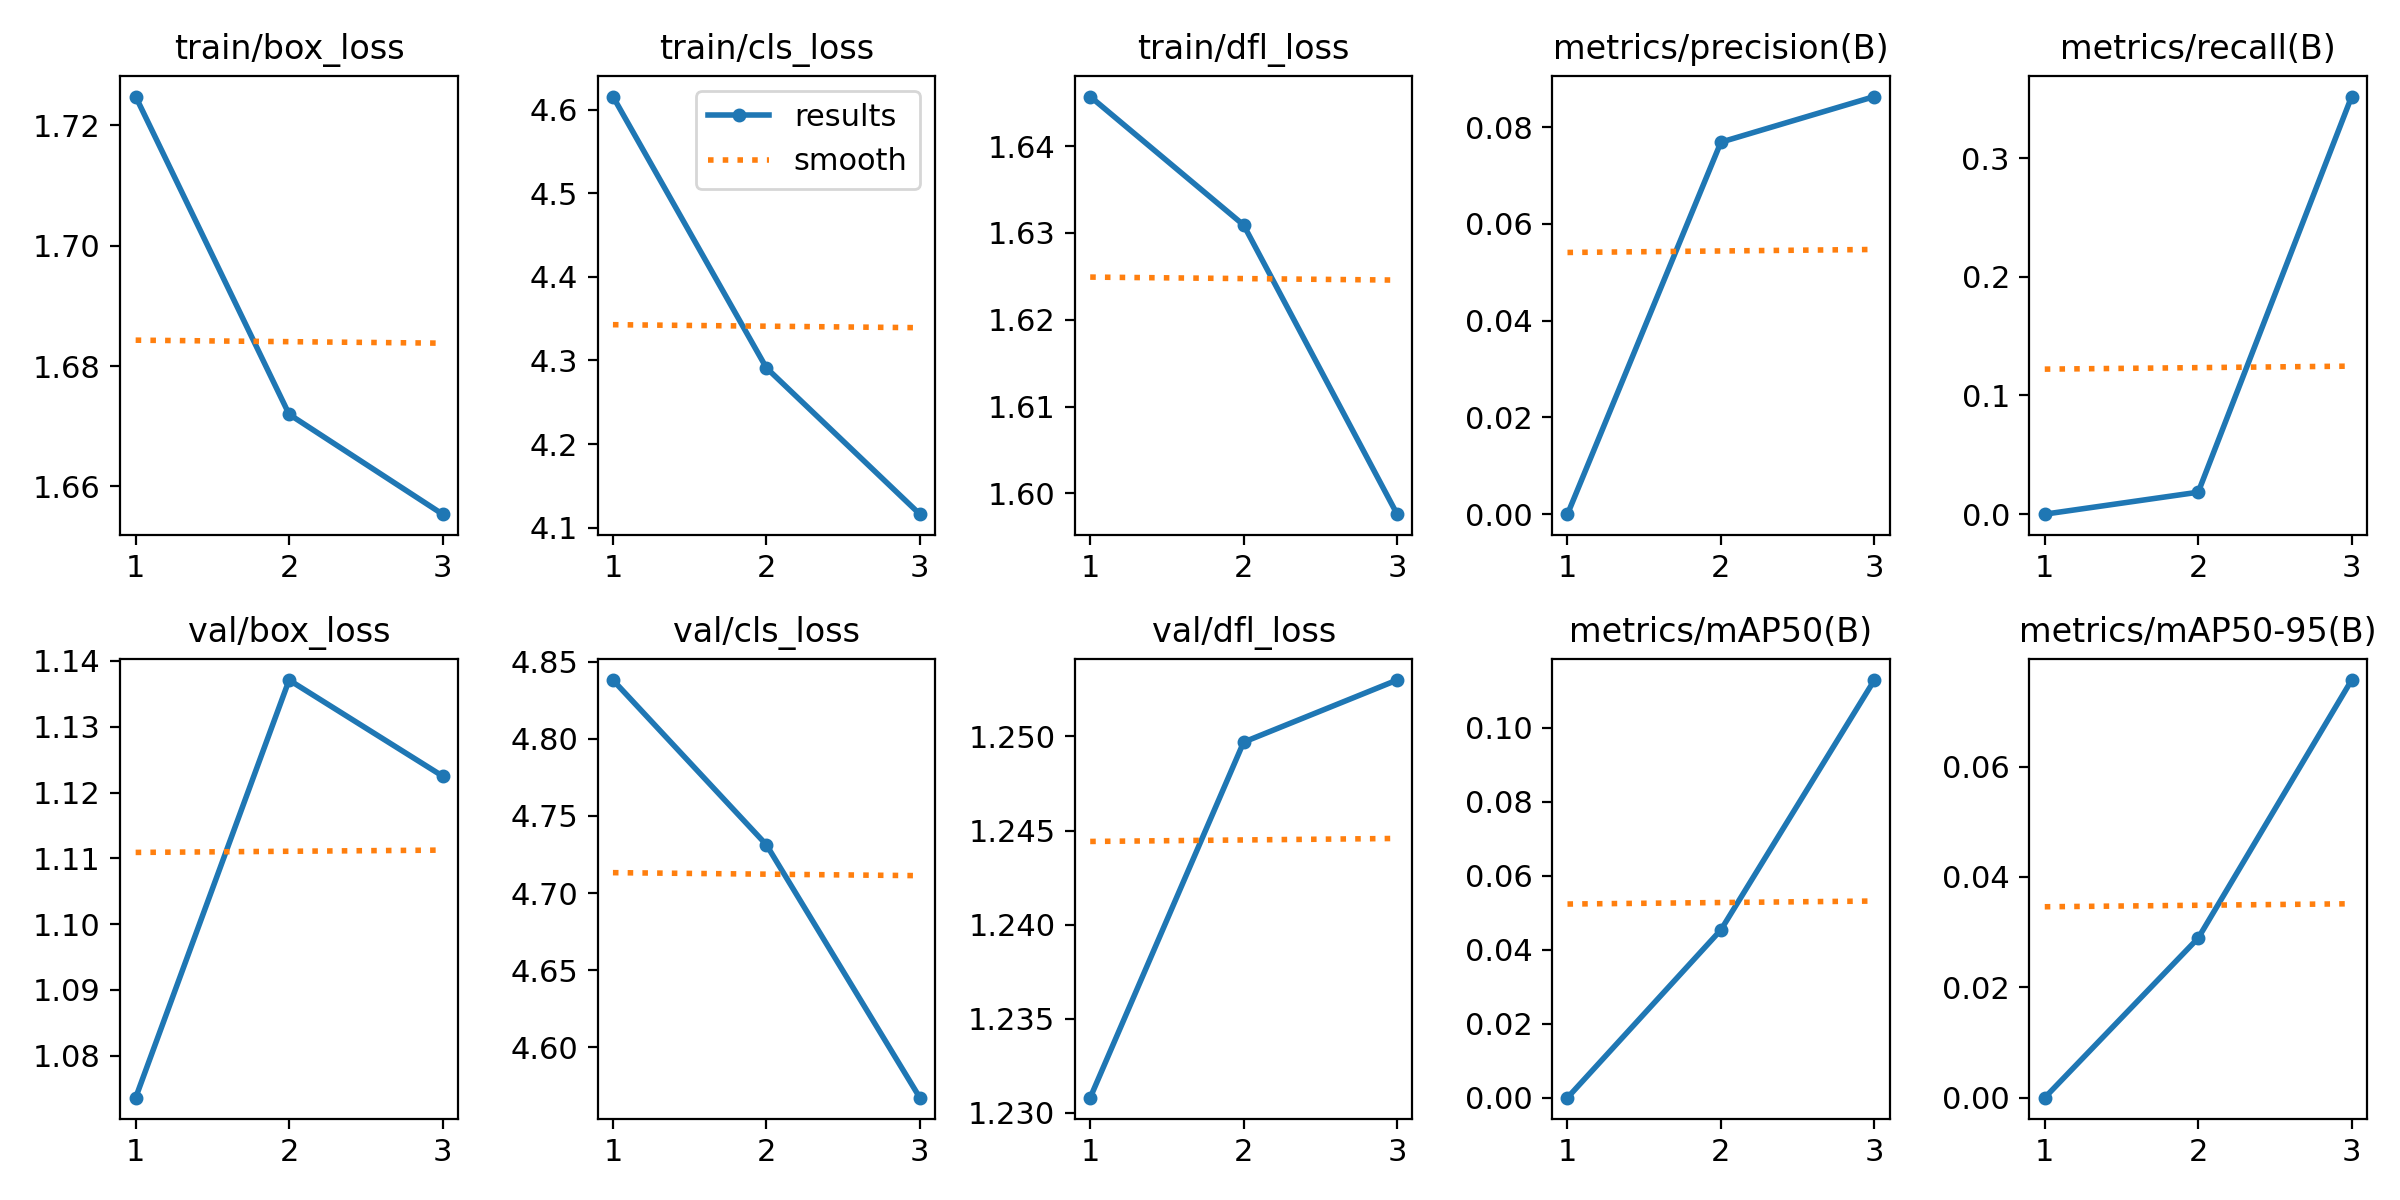

The file beside this chart, header and first rows:
epoch, train/box_loss, train/cls_loss, train/dfl_loss, metrics/precision(B), metrics/recall(B), metrics/mAP50(B), metrics/mAP50-95(B), val/box_loss, val/cls_loss, val/dfl_loss, lr/pg0, lr/pg1, lr/pg2
1, 1.725, 4.615, 1.646, 0, 0, 0, 0, 1.074, 4.838, 1.231, 4.8e-05, 4.8e-05, 4.8e-05
2, 1.672, 4.291, 1.631, 0.07692, 0.01852, 0.04533, 0.02892, 1.137, 4.731, 1.25, 6.7e-05, 6.7e-05, 6.7e-05
3, 1.655, 4.116, 1.598, 0.08635, 0.3518, 0.1128, 0.07568, 1.123, 4.567, 1.253, 5.168e-05, 5.168e-05, 5.168e-05
